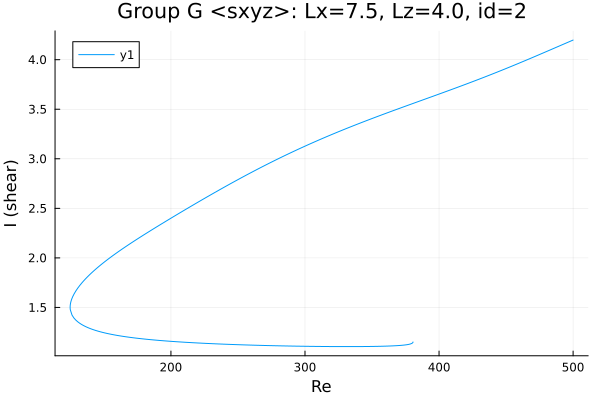

Data behind this chart, as committed beside it:
Re, shear
500.0, 4.198
499.1, 4.192
497.6, 4.184
496.2, 4.176
494.8, 4.168
493.4, 4.159
492.1, 4.152
490.7, 4.143
489.2, 4.135
487.8, 4.127
486.4, 4.119
485, 4.11
483.6, 4.102
482.2, 4.094
480.8, 4.086
479.3, 4.077
478.4, 4.072
477, 4.064
475.6, 4.056
474.2, 4.048
472.8, 4.039
471.5, 4.032
470.1, 4.024
468.7, 4.016
467.3, 4.008
465.9, 4
464.4, 3.992
463, 3.984
461.6, 3.976
460.2, 3.968
458.8, 3.96
457.4, 3.952
456, 3.944
454.5, 3.936
453.1, 3.928
451.7, 3.92
451.6, 3.92
450.2, 3.912
448.8, 3.904
447.4, 3.896
446, 3.889
444.6, 3.881
443.1, 3.873
441.8, 3.866
440.4, 3.859
439, 3.851
437.6, 3.844
436.2, 3.836
434.7, 3.829
433.3, 3.821
431.9, 3.814
430.5, 3.806
429.1, 3.799
427.7, 3.792
426.3, 3.784
424.8, 3.777
423.4, 3.77
422, 3.763
420.6, 3.756
419.2, 3.748
... 471 more rows
